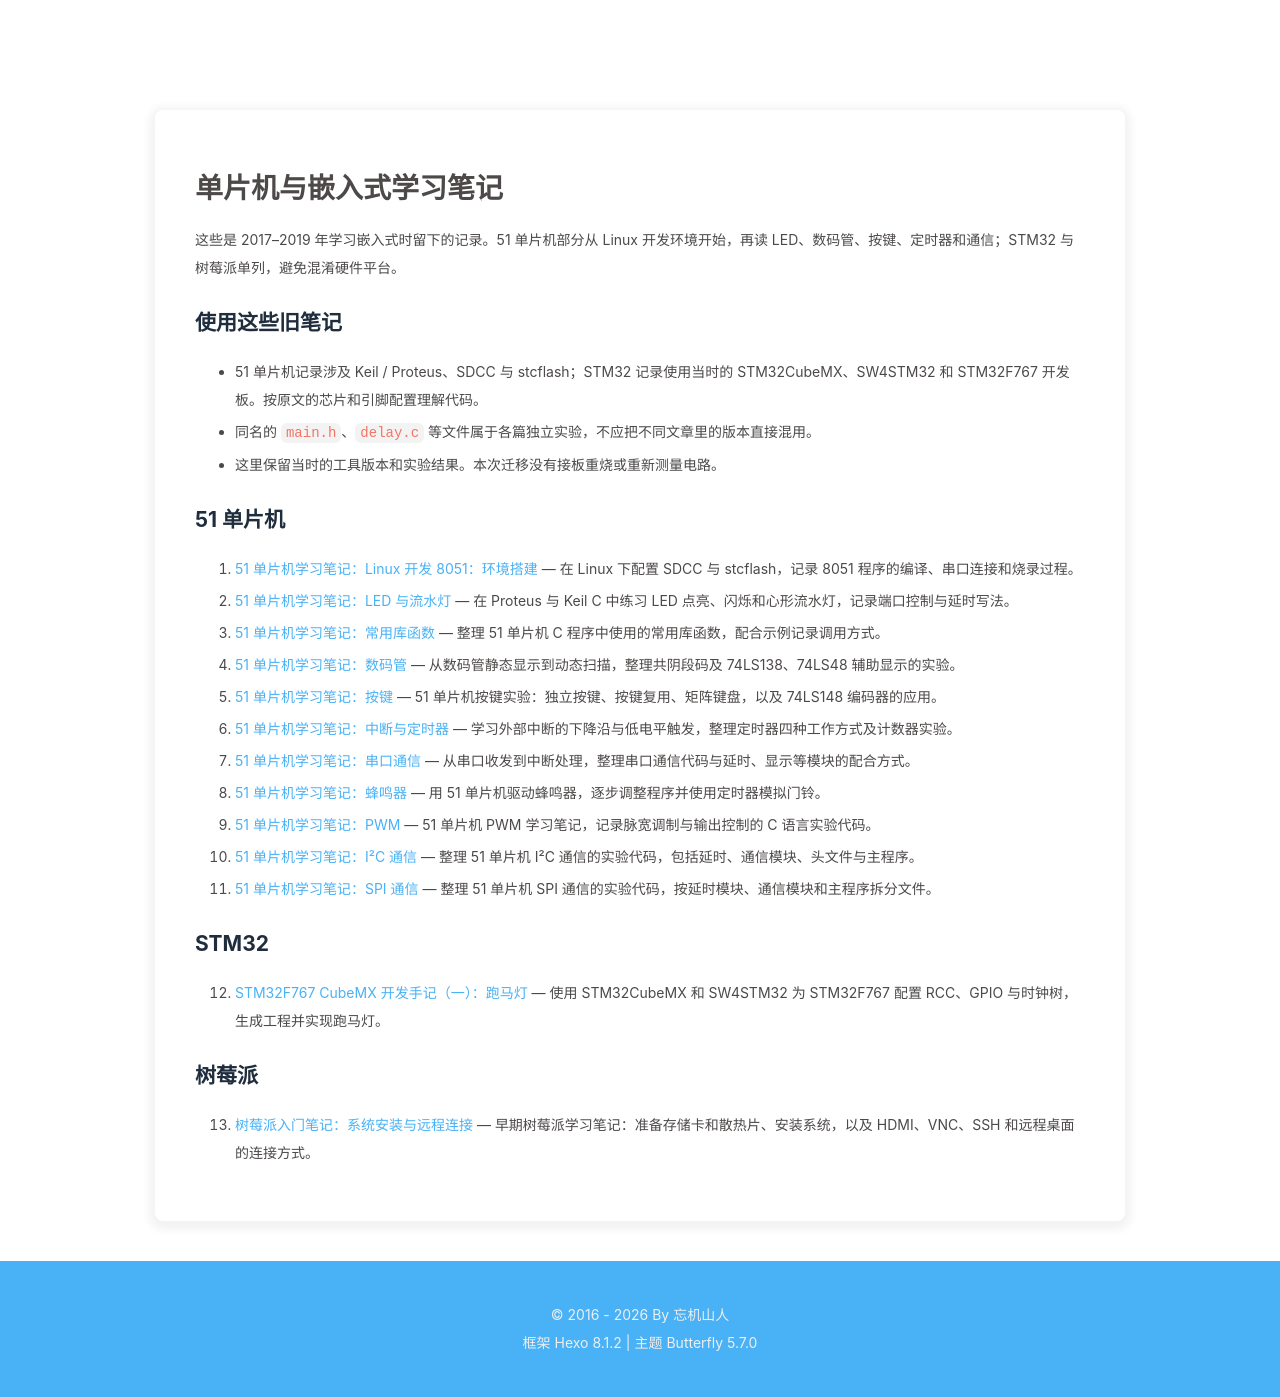

repository: cloudsmithy/cloudsmithy.github.io · page: series/embedded/index.html · generator: jekyll

---
title: 单片机与嵌入式学习笔记
date: '2026-09-22 00:00:00'
description: 51 单片机、STM32 和树莓派的早期学习记录，按环境搭建、输入输出、定时器与通信整理阅读顺序。
aside: false
toc: true
comments: false
---

这些是 2017–2019 年学习嵌入式时留下的记录。51 单片机部分从 Linux 开发环境开始，再读 LED、数码管、按键、定时器和通信；STM32 与树莓派单列，避免混淆硬件平台。

## 使用这些旧笔记

- 51 单片机记录涉及 Keil / Proteus、SDCC 与 stcflash；STM32 记录使用当时的 STM32CubeMX、SW4STM32 和 STM32F767 开发板。按原文的芯片和引脚配置理解代码。
- 同名的 `main.h`、`delay.c` 等文件属于各篇独立实验，不应把不同文章里的版本直接混用。
- 这里保留当时的工具版本和实验结果。本次迁移没有接板重烧或重新测量电路。

## 51 单片机

1. [51 单片机学习笔记：Linux 开发 8051：环境搭建](/8bd7b11b/) — 在 Linux 下配置 SDCC 与 stcflash，记录 8051 程序的编译、串口连接和烧录过程。
2. [51 单片机学习笔记：LED 与流水灯](/fc49a1f5/) — 在 Proteus 与 Keil C 中练习 LED 点亮、闪烁和心形流水灯，记录端口控制与延时写法。
3. [51 单片机学习笔记：常用库函数](/a73de94/) — 整理 51 单片机 C 程序中使用的常用库函数，配合示例记录调用方式。
4. [51 单片机学习笔记：数码管](/1baba95c/) — 从数码管静态显示到动态扫描，整理共阴段码及 74LS138、74LS48 辅助显示的实验。
5. [51 单片机学习笔记：按键](/c9c6472d/) — 51 单片机按键实验：独立按键、按键复用、矩阵键盘，以及 74LS148 编码器的应用。
6. [51 单片机学习笔记：中断与定时器](/283d15fb/) — 学习外部中断的下降沿与低电平触发，整理定时器四种工作方式及计数器实验。
7. [51 单片机学习笔记：串口通信](/a5882897/) — 从串口收发到中断处理，整理串口通信代码与延时、显示等模块的配合方式。
8. [51 单片机学习笔记：蜂鸣器](/10170653/) — 用 51 单片机驱动蜂鸣器，逐步调整程序并使用定时器模拟门铃。
9. [51 单片机学习笔记：PWM](/9e7d6ad0/) — 51 单片机 PWM 学习笔记，记录脉宽调制与输出控制的 C 语言实验代码。
10. [51 单片机学习笔记：I²C 通信](/6a750119/) — 整理 51 单片机 I²C 通信的实验代码，包括延时、通信模块、头文件与主程序。
11. [51 单片机学习笔记：SPI 通信](/84abc641/) — 整理 51 单片机 SPI 通信的实验代码，按延时模块、通信模块和主程序拆分文件。

## STM32

12. [STM32F767 CubeMX 开发手记（一）：跑马灯](/327b74bc/) — 使用 STM32CubeMX 和 SW4STM32 为 STM32F767 配置 RCC、GPIO 与时钟树，生成工程并实现跑马灯。

## 树莓派

13. [树莓派入门笔记：系统安装与远程连接](/11aafc82/) — 早期树莓派学习笔记：准备存储卡和散热片、安装系统，以及 HDMI、VNC、SSH 和远程桌面的连接方式。
